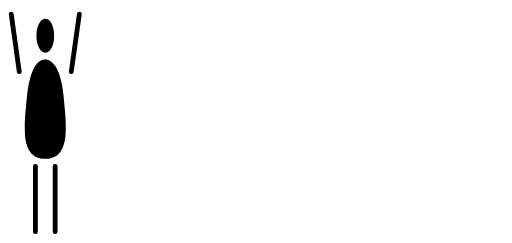
t = 0.00 s
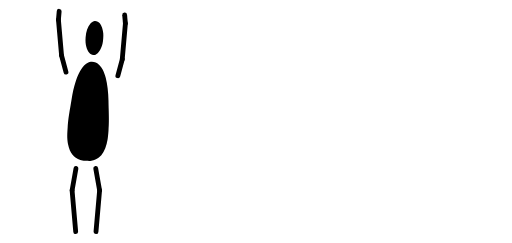
t = 0.25 s
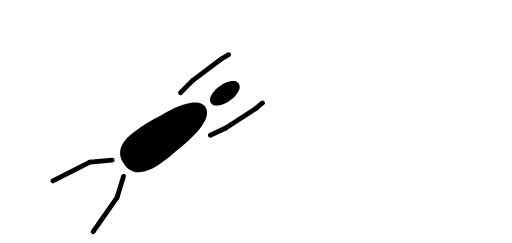
t = 0.53 s
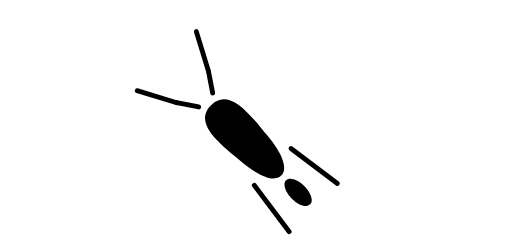
t = 0.77 s
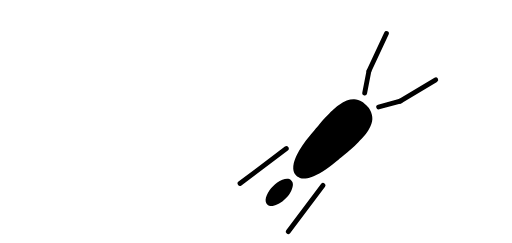
t = 1.02 s
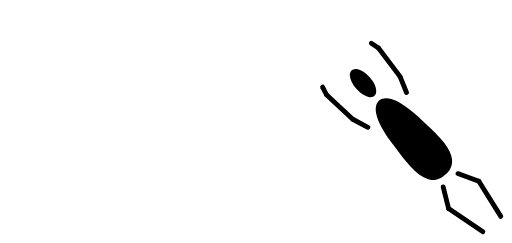
t = 1.30 s

The animated SVG that drew these frames (rendered in a browser with its animation timeline set to each time). Animation: 11 SMIL elements (animate=11); one cycle of 1.54 s, repeats indefinitely.

<svg width="934" height="443" viewBox="-34 -85 2335 1108" fill="none" xmlns="http://www.w3.org/2000/svg">
<g fill="black">
  <g id="cuadro-1" visibility="visible"><animate attributeName="visibility" calcMode="discrete" dur="1.54s" repeatCount="indefinite" values="visible;hidden" keyTimes="0;0.09090909090909091"/><g id="muneco">
    <g id="torso"><path id="cabeza" d="M165.172 1.10084C159.372 3.20083 153.472 7.70083 149.872 12.7008C137.972 28.9008 132.172 50.4008 132.172 78.2008C132.172 95.0008 133.972 106.901 138.672 120.601C141.972 130.601 148.172 141.401 153.572 146.801C159.572 152.801 164.872 155.101 172.472 155.101C177.172 155.101 180.072 154.501 182.972 153.001C196.172 146.101 206.572 127.101 211.172 101.401C213.272 89.3008 213.272 66.4008 211.172 53.5008C208.172 36.1008 201.472 19.8008 193.172 10.2008C186.072 1.90084 173.672 -2.09916 165.172 1.10084Z"/><path id="cuerpo" d="M163.472 187.001C160.472 187.701 155.472 189.501 152.472 191.101C139.572 197.601 128.072 211.301 117.972 232.101C110.472 247.501 105.772 261.201 100.472 283.201C94.4725 308.001 90.8725 331.201 87.9725 364.201C87.1725 373.501 85.5725 389.701 84.5725 400.201C80.2725 440.801 79.0725 461.001 79.0725 492.701C78.9725 531.501 80.6725 547.901 86.9725 571.401C91.5725 588.401 99.7725 604.401 109.072 614.701C118.172 624.701 131.872 632.701 146.972 636.801C153.772 638.701 157.572 639.001 172.472 639.001C187.172 639.001 191.272 638.701 197.972 636.901C209.572 633.801 222.772 626.801 230.672 619.701C245.772 606.101 256.472 583.601 261.872 554.201C265.072 537.201 265.972 523.901 265.972 493.701C265.872 461.601 265.172 449.801 260.472 401.201C258.872 384.701 257.072 365.601 256.472 358.701C253.172 320.901 245.972 283.001 236.972 256.201C232.772 243.901 225.472 227.801 219.872 218.501C211.272 204.301 197.772 192.201 186.272 188.301C179.672 186.101 169.872 185.501 163.472 187.001Z"/></g>
    <path id="brazo-izq-1" d="M64.89 240.47L28.01 -21.95A11 11 0 0 0 6.23 -18.89L43.11 243.53A11 11 0 0 0 64.89 240.47Z"/>
    <path id="brazo-der-1" d="M301.89 243.53L338.77 -18.89A11 11 0 0 0 316.99 -21.95L280.11 240.47A11 11 0 0 0 301.89 243.53Z"/>
    <path id="pierna-izq-1" d="M116.5 673.5L116.5 971.5A11 11 0 0 0 138.5 971.5L138.5 673.5A11 11 0 0 0 116.5 673.5Z"/>
    <path id="pierna-der-1" d="M206.5 673.5L206.5 971.5A11 11 0 0 0 228.5 971.5L228.5 673.5A11 11 0 0 0 206.5 673.5Z"/>
  </g></g>
<g id="cuadro-2" visibility="hidden"><animate attributeName="visibility" calcMode="discrete" dur="1.54s" repeatCount="indefinite" values="hidden;visible;hidden" keyTimes="0;0.09090909090909091;0.18181818181818182"/><g id="muneco" transform="translate(185 9.268811253414924)">
    <g id="torso" transform="rotate(4 172.5 639)"><path id="cabeza" d="M165.172 1.10084C159.372 3.20083 153.472 7.70083 149.872 12.7008C137.972 28.9008 132.172 50.4008 132.172 78.2008C132.172 95.0008 133.972 106.901 138.672 120.601C141.972 130.601 148.172 141.401 153.572 146.801C159.572 152.801 164.872 155.101 172.472 155.101C177.172 155.101 180.072 154.501 182.972 153.001C196.172 146.101 206.572 127.101 211.172 101.401C213.272 89.3008 213.272 66.4008 211.172 53.5008C208.172 36.1008 201.472 19.8008 193.172 10.2008C186.072 1.90084 173.672 -2.09916 165.172 1.10084Z"/><path id="cuerpo" d="M163.472 187.001C160.472 187.701 155.472 189.501 152.472 191.101C139.572 197.601 128.072 211.301 117.972 232.101C110.472 247.501 105.772 261.201 100.472 283.201C94.4725 308.001 90.8725 331.201 87.9725 364.201C87.1725 373.501 85.5725 389.701 84.5725 400.201C80.2725 440.801 79.0725 461.001 79.0725 492.701C78.9725 531.501 80.6725 547.901 86.9725 571.401C91.5725 588.401 99.7725 604.401 109.072 614.701C118.172 624.701 131.872 632.701 146.972 636.801C153.772 638.701 157.572 639.001 172.472 639.001C187.172 639.001 191.272 638.701 197.972 636.901C209.572 633.801 222.772 626.801 230.672 619.701C245.772 606.101 256.472 583.601 261.872 554.201C265.072 537.201 265.972 523.901 265.972 493.701C265.872 461.601 265.172 449.801 260.472 401.201C258.872 384.701 257.072 365.601 256.472 358.701C253.172 320.901 245.972 283.001 236.972 256.201C232.772 243.901 225.472 227.801 219.872 218.501C211.272 204.301 197.772 192.201 186.272 188.301C179.672 186.101 169.872 185.501 163.472 187.001Z"/></g>
    <path id="brazo-izq-1" d="M92.61 231.85L72.42 156.51A11 11 0 0 0 51.17 162.21L71.36 237.55A11 11 0 0 0 92.61 231.85Z"/>
    <path id="brazo-izq-2" d="M72.75 158.4L58.46 -4.98A11 11 0 0 0 36.54 -3.06L50.84 160.32A11 11 0 0 0 72.75 158.4Z"/>
    <path id="brazo-izq-3" d="M58.46 -3.06L61.86 -41.91A11 11 0 0 0 39.94 -43.83L36.54 -4.98A11 11 0 0 0 58.46 -3.06Z"/>
    <path id="brazo-der-1" d="M329.03 254.08L349.22 178.74A11 11 0 0 0 327.97 173.04L307.78 248.39A11 11 0 0 0 329.03 254.08Z"/>
    <path id="brazo-der-2" d="M349.55 176.85L363.84 13.47A11 11 0 0 0 341.93 11.56L327.63 174.93A11 11 0 0 0 349.55 176.85Z"/>
    <path id="brazo-der-3" d="M363.84 11.56L360.45 -27.3A11 11 0 0 0 338.53 -25.38L341.93 13.47A11 11 0 0 0 363.84 11.56Z"/>
    <path id="pierna-izq-1" d="M116.67 671.59L98.96 772.04A11 11 0 0 0 120.62 775.86L138.33 675.41A11 11 0 0 0 116.67 671.59Z"/>
    <path id="pierna-izq-2" d="M98.83 774.91L115.3 963.19A11 11 0 0 0 137.22 961.27L120.75 772.99A11 11 0 0 0 98.83 774.91Z"/>
    <path id="pierna-der-1" d="M206.67 675.41L224.38 775.86A11 11 0 0 0 246.04 772.04L228.33 671.59A11 11 0 0 0 206.67 675.41Z"/>
    <path id="pierna-der-2" d="M224.25 772.99L207.78 961.27A11 11 0 0 0 229.7 963.19L246.17 774.91A11 11 0 0 0 224.25 772.99Z"/>
  </g></g>
<g id="cuadro-3" visibility="hidden"><animate attributeName="visibility" calcMode="discrete" dur="1.54s" repeatCount="indefinite" values="hidden;visible;hidden" keyTimes="0;0.18181818181818182;0.2727272727272727"/><g id="muneco" transform="translate(370 60.42687200261821) rotate(22 172.5 400)">
    <g id="torso" transform="rotate(5 172.5 639)"><path id="cabeza" d="M165.172 1.10084C159.372 3.20083 153.472 7.70083 149.872 12.7008C137.972 28.9008 132.172 50.4008 132.172 78.2008C132.172 95.0008 133.972 106.901 138.672 120.601C141.972 130.601 148.172 141.401 153.572 146.801C159.572 152.801 164.872 155.101 172.472 155.101C177.172 155.101 180.072 154.501 182.972 153.001C196.172 146.101 206.572 127.101 211.172 101.401C213.272 89.3008 213.272 66.4008 211.172 53.5008C208.172 36.1008 201.472 19.8008 193.172 10.2008C186.072 1.90084 173.672 -2.09916 165.172 1.10084Z"/><path id="cuerpo" d="M163.472 187.001C160.472 187.701 155.472 189.501 152.472 191.101C139.572 197.601 128.072 211.301 117.972 232.101C110.472 247.501 105.772 261.201 100.472 283.201C94.4725 308.001 90.8725 331.201 87.9725 364.201C87.1725 373.501 85.5725 389.701 84.5725 400.201C80.2725 440.801 79.0725 461.001 79.0725 492.701C78.9725 531.501 80.6725 547.901 86.9725 571.401C91.5725 588.401 99.7725 604.401 109.072 614.701C118.172 624.701 131.872 632.701 146.972 636.801C153.772 638.701 157.572 639.001 172.472 639.001C187.172 639.001 191.272 638.701 197.972 636.901C209.572 633.801 222.772 626.801 230.672 619.701C245.772 606.101 256.472 583.601 261.872 554.201C265.072 537.201 265.972 523.901 265.972 493.701C265.872 461.601 265.172 449.801 260.472 401.201C258.872 384.701 257.072 365.601 256.472 358.701C253.172 320.901 245.972 283.001 236.972 256.201C232.772 243.901 225.472 227.801 219.872 218.501C211.272 204.301 197.772 192.201 186.272 188.301C179.672 186.101 169.872 185.501 163.472 187.001Z"/></g>
    <path id="brazo-izq-1" d="M99.39 229.42L72.71 156.12A11 11 0 0 0 52.04 163.65L78.72 236.94A11 11 0 0 0 99.39 229.42Z"/>
    <path id="brazo-izq-2" d="M73.33 158.93L59.04 -4.45A11 11 0 0 0 37.12 -2.53L51.42 160.85A11 11 0 0 0 73.33 158.93Z"/>
    <path id="brazo-izq-3" d="M58.91 -1.58L65.69 -39.99A11 11 0 0 0 44.02 -43.81L37.25 -5.4A11 11 0 0 0 58.91 -1.58Z"/>
    <path id="brazo-der-1" d="M335.49 257.6L362.16 184.3A11 11 0 0 0 341.49 176.78L314.81 250.08A11 11 0 0 0 335.49 257.6Z"/>
    <path id="brazo-der-2" d="M362.79 181.5L377.08 18.13A11 11 0 0 0 355.16 16.21L340.87 179.58A11 11 0 0 0 362.79 181.5Z"/>
    <path id="brazo-der-3" d="M376.95 15.26L370.18 -23.15A11 11 0 0 0 348.52 -19.33L355.29 19.08A11 11 0 0 0 376.95 15.26Z"/>
    <path id="pierna-izq-1" d="M117.53 668.85L74.42 761.29A11 11 0 0 0 94.36 770.59L137.47 678.15A11 11 0 0 0 117.53 668.85Z"/>
    <path id="pierna-izq-2" d="M73.56 767.85L106.38 953.98A11 11 0 0 0 128.05 950.16L95.23 764.03A11 11 0 0 0 73.56 767.85Z"/>
    <path id="pierna-der-1" d="M209.33 680.86L277.58 756.66A11 11 0 0 0 293.93 741.94L225.67 666.14A11 11 0 0 0 209.33 680.86Z"/>
    <path id="pierna-der-2" d="M275.29 745.9L216.89 925.65A11 11 0 0 0 237.81 932.45L296.21 752.7A11 11 0 0 0 275.29 745.9Z"/>
  </g></g>
<g id="cuadro-4" visibility="hidden"><animate attributeName="visibility" calcMode="discrete" dur="1.54s" repeatCount="indefinite" values="hidden;visible;hidden" keyTimes="0;0.2727272727272727;0.36363636363636365"/><g id="muneco" transform="translate(555 125.4021811861353) rotate(55 172.5 400)">
    <g id="torso"><path id="cabeza" d="M165.172 1.10084C159.372 3.20083 153.472 7.70083 149.872 12.7008C137.972 28.9008 132.172 50.4008 132.172 78.2008C132.172 95.0008 133.972 106.901 138.672 120.601C141.972 130.601 148.172 141.401 153.572 146.801C159.572 152.801 164.872 155.101 172.472 155.101C177.172 155.101 180.072 154.501 182.972 153.001C196.172 146.101 206.572 127.101 211.172 101.401C213.272 89.3008 213.272 66.4008 211.172 53.5008C208.172 36.1008 201.472 19.8008 193.172 10.2008C186.072 1.90084 173.672 -2.09916 165.172 1.10084Z"/><path id="cuerpo" d="M163.472 187.001C160.472 187.701 155.472 189.501 152.472 191.101C139.572 197.601 128.072 211.301 117.972 232.101C110.472 247.501 105.772 261.201 100.472 283.201C94.4725 308.001 90.8725 331.201 87.9725 364.201C87.1725 373.501 85.5725 389.701 84.5725 400.201C80.2725 440.801 79.0725 461.001 79.0725 492.701C78.9725 531.501 80.6725 547.901 86.9725 571.401C91.5725 588.401 99.7725 604.401 109.072 614.701C118.172 624.701 131.872 632.701 146.972 636.801C153.772 638.701 157.572 639.001 172.472 639.001C187.172 639.001 191.272 638.701 197.972 636.901C209.572 633.801 222.772 626.801 230.672 619.701C245.772 606.101 256.472 583.601 261.872 554.201C265.072 537.201 265.972 523.901 265.972 493.701C265.872 461.601 265.172 449.801 260.472 401.201C258.872 384.701 257.072 365.601 256.472 358.701C253.172 320.901 245.972 283.001 236.972 256.201C232.772 243.901 225.472 227.801 219.872 218.501C211.272 204.301 197.772 192.201 186.272 188.301C179.672 186.101 169.872 185.501 163.472 187.001Z"/></g>
    <path id="brazo-izq-1" d="M64.83 240.09L51.29 163.27A11 11 0 0 0 29.62 167.1L43.17 243.91A11 11 0 0 0 64.83 240.09Z"/>
    <path id="brazo-izq-2" d="M51.45 164.8L45.73 0.9A11 11 0 0 0 23.74 1.67L29.46 165.57A11 11 0 0 0 51.45 164.8Z"/>
    <path id="brazo-izq-3" d="M45.69 2.24L49.09 -36.61A11 11 0 0 0 27.17 -38.53L23.77 0.33A11 11 0 0 0 45.69 2.24Z"/>
    <path id="brazo-der-1" d="M301.83 243.91L315.38 167.1A11 11 0 0 0 293.71 163.27L280.17 240.09A11 11 0 0 0 301.83 243.91Z"/>
    <path id="brazo-der-2" d="M315.54 165.57L321.26 1.67A11 11 0 0 0 299.27 0.9L293.55 164.8A11 11 0 0 0 315.54 165.57Z"/>
    <path id="brazo-der-3" d="M321.23 0.33L317.83 -38.53A11 11 0 0 0 295.91 -36.61L299.31 2.24A11 11 0 0 0 321.23 0.33Z"/>
    <path id="pierna-izq-1" d="M117.97 668L66.97 756.33A11 11 0 0 0 86.03 767.33L137.03 679A11 11 0 0 0 117.97 668Z"/>
    <path id="pierna-izq-2" d="M65.61 760.3L39.3 947.46A11 11 0 0 0 61.09 950.53L87.39 763.37A11 11 0 0 0 65.61 760.3Z"/>
    <path id="pierna-der-1" d="M208.83 680.27L271.63 760.65A11 11 0 0 0 288.97 747.1L226.17 666.73A11 11 0 0 0 208.83 680.27Z"/>
    <path id="pierna-der-2" d="M269.96 757.64L334.6 935.24A11 11 0 0 0 355.28 927.72L290.63 750.11A11 11 0 0 0 269.96 757.64Z"/>
  </g></g>
<g id="cuadro-5" visibility="hidden"><animate attributeName="visibility" calcMode="discrete" dur="1.54s" repeatCount="indefinite" values="hidden;visible;hidden" keyTimes="0;0.36363636363636365;0.45454545454545453"/><g id="muneco" transform="translate(740 355.2482050560018) rotate(90 172.5 400)">
    <g id="torso"><path id="cabeza" d="M165.172 1.10084C159.372 3.20083 153.472 7.70083 149.872 12.7008C137.972 28.9008 132.172 50.4008 132.172 78.2008C132.172 95.0008 133.972 106.901 138.672 120.601C141.972 130.601 148.172 141.401 153.572 146.801C159.572 152.801 164.872 155.101 172.472 155.101C177.172 155.101 180.072 154.501 182.972 153.001C196.172 146.101 206.572 127.101 211.172 101.401C213.272 89.3008 213.272 66.4008 211.172 53.5008C208.172 36.1008 201.472 19.8008 193.172 10.2008C186.072 1.90084 173.672 -2.09916 165.172 1.10084Z"/><path id="cuerpo" d="M163.472 187.001C160.472 187.701 155.472 189.501 152.472 191.101C139.572 197.601 128.072 211.301 117.972 232.101C110.472 247.501 105.772 261.201 100.472 283.201C94.4725 308.001 90.8725 331.201 87.9725 364.201C87.1725 373.501 85.5725 389.701 84.5725 400.201C80.2725 440.801 79.0725 461.001 79.0725 492.701C78.9725 531.501 80.6725 547.901 86.9725 571.401C91.5725 588.401 99.7725 604.401 109.072 614.701C118.172 624.701 131.872 632.701 146.972 636.801C153.772 638.701 157.572 639.001 172.472 639.001C187.172 639.001 191.272 638.701 197.972 636.901C209.572 633.801 222.772 626.801 230.672 619.701C245.772 606.101 256.472 583.601 261.872 554.201C265.072 537.201 265.972 523.901 265.972 493.701C265.872 461.601 265.172 449.801 260.472 401.201C258.872 384.701 257.072 365.601 256.472 358.701C253.172 320.901 245.972 283.001 236.972 256.201C232.772 243.901 225.472 227.801 219.872 218.501C211.272 204.301 197.772 192.201 186.272 188.301C179.672 186.101 169.872 185.501 163.472 187.001Z"/></g>
    <path id="brazo-izq-1" d="M64.89 240.47L28.01 -21.95A11 11 0 0 0 6.23 -18.89L43.11 243.53A11 11 0 0 0 64.89 240.47Z"/>
    <path id="brazo-der-1" d="M301.89 243.53L338.77 -18.89A11 11 0 0 0 316.99 -21.95L280.11 240.47A11 11 0 0 0 301.89 243.53Z"/>
    <path id="pierna-izq-1" d="M118.6 667.03L58.65 749.55A11 11 0 0 0 76.45 762.49L136.4 679.97A11 11 0 0 0 118.6 667.03Z"/>
    <path id="pierna-izq-2" d="M58.02 750.52L-36.48 914.2A11 11 0 0 0 -17.43 925.2L77.07 761.52A11 11 0 0 0 58.02 750.52Z"/>
    <path id="pierna-der-1" d="M209.07 680.57L274.64 758.71A11 11 0 0 0 291.49 744.57L225.93 666.43A11 11 0 0 0 209.07 680.57Z"/>
    <path id="pierna-der-2" d="M273.94 757.79L379.63 914.48A11 11 0 0 0 397.87 902.17L292.18 745.49A11 11 0 0 0 273.94 757.79Z"/>
  </g></g>
<g id="cuadro-6" visibility="hidden"><animate attributeName="visibility" calcMode="discrete" dur="1.54s" repeatCount="indefinite" values="hidden;visible;hidden" keyTimes="0;0.45454545454545453;0.5454545454545454"/><g id="muneco" transform="translate(925 164.34656483938693) rotate(135 172.5 400)">
    <g id="torso"><path id="cabeza" d="M165.172 1.10084C159.372 3.20083 153.472 7.70083 149.872 12.7008C137.972 28.9008 132.172 50.4008 132.172 78.2008C132.172 95.0008 133.972 106.901 138.672 120.601C141.972 130.601 148.172 141.401 153.572 146.801C159.572 152.801 164.872 155.101 172.472 155.101C177.172 155.101 180.072 154.501 182.972 153.001C196.172 146.101 206.572 127.101 211.172 101.401C213.272 89.3008 213.272 66.4008 211.172 53.5008C208.172 36.1008 201.472 19.8008 193.172 10.2008C186.072 1.90084 173.672 -2.09916 165.172 1.10084Z"/><path id="cuerpo" d="M163.472 187.001C160.472 187.701 155.472 189.501 152.472 191.101C139.572 197.601 128.072 211.301 117.972 232.101C110.472 247.501 105.772 261.201 100.472 283.201C94.4725 308.001 90.8725 331.201 87.9725 364.201C87.1725 373.501 85.5725 389.701 84.5725 400.201C80.2725 440.801 79.0725 461.001 79.0725 492.701C78.9725 531.501 80.6725 547.901 86.9725 571.401C91.5725 588.401 99.7725 604.401 109.072 614.701C118.172 624.701 131.872 632.701 146.972 636.801C153.772 638.701 157.572 639.001 172.472 639.001C187.172 639.001 191.272 638.701 197.972 636.901C209.572 633.801 222.772 626.801 230.672 619.701C245.772 606.101 256.472 583.601 261.872 554.201C265.072 537.201 265.972 523.901 265.972 493.701C265.872 461.601 265.172 449.801 260.472 401.201C258.872 384.701 257.072 365.601 256.472 358.701C253.172 320.901 245.972 283.001 236.972 256.201C232.772 243.901 225.472 227.801 219.872 218.501C211.272 204.301 197.772 192.201 186.272 188.301C179.672 186.101 169.872 185.501 163.472 187.001Z"/></g>
    <path id="brazo-izq-1" d="M64.89 240.47L28.01 -21.95A11 11 0 0 0 6.23 -18.89L43.11 243.53A11 11 0 0 0 64.89 240.47Z"/>
    <path id="brazo-der-1" d="M301.89 243.53L338.77 -18.89A11 11 0 0 0 316.99 -21.95L280.11 240.47A11 11 0 0 0 301.89 243.53Z"/>
    <path id="pierna-izq-1" d="M118.38 667.35L61.34 751.91A11 11 0 0 0 79.58 764.21L136.62 679.65A11 11 0 0 0 118.38 667.35Z"/>
    <path id="pierna-izq-2" d="M60.75 752.9L-27.98 919.77A11 11 0 0 0 -8.56 930.1L80.17 763.23A11 11 0 0 0 60.75 752.9Z"/>
    <path id="pierna-der-1" d="M208.38 679.65L265.42 764.21A11 11 0 0 0 283.66 751.91L226.62 667.35A11 11 0 0 0 208.38 679.65Z"/>
    <path id="pierna-der-2" d="M264.83 763.23L353.56 930.1A11 11 0 0 0 372.98 919.77L284.25 752.9A11 11 0 0 0 264.83 763.23Z"/>
  </g></g>
<g id="cuadro-7" visibility="hidden"><animate attributeName="visibility" calcMode="discrete" dur="1.54s" repeatCount="indefinite" values="hidden;visible;hidden" keyTimes="0;0.5454545454545454;0.6363636363636364"/><g id="muneco" transform="translate(1110 151.07896178348392) rotate(180 172.5 400)">
    <g id="torso"><path id="cabeza" d="M165.172 1.10084C159.372 3.20083 153.472 7.70083 149.872 12.7008C137.972 28.9008 132.172 50.4008 132.172 78.2008C132.172 95.0008 133.972 106.901 138.672 120.601C141.972 130.601 148.172 141.401 153.572 146.801C159.572 152.801 164.872 155.101 172.472 155.101C177.172 155.101 180.072 154.501 182.972 153.001C196.172 146.101 206.572 127.101 211.172 101.401C213.272 89.3008 213.272 66.4008 211.172 53.5008C208.172 36.1008 201.472 19.8008 193.172 10.2008C186.072 1.90084 173.672 -2.09916 165.172 1.10084Z"/><path id="cuerpo" d="M163.472 187.001C160.472 187.701 155.472 189.501 152.472 191.101C139.572 197.601 128.072 211.301 117.972 232.101C110.472 247.501 105.772 261.201 100.472 283.201C94.4725 308.001 90.8725 331.201 87.9725 364.201C87.1725 373.501 85.5725 389.701 84.5725 400.201C80.2725 440.801 79.0725 461.001 79.0725 492.701C78.9725 531.501 80.6725 547.901 86.9725 571.401C91.5725 588.401 99.7725 604.401 109.072 614.701C118.172 624.701 131.872 632.701 146.972 636.801C153.772 638.701 157.572 639.001 172.472 639.001C187.172 639.001 191.272 638.701 197.972 636.901C209.572 633.801 222.772 626.801 230.672 619.701C245.772 606.101 256.472 583.601 261.872 554.201C265.072 537.201 265.972 523.901 265.972 493.701C265.872 461.601 265.172 449.801 260.472 401.201C258.872 384.701 257.072 365.601 256.472 358.701C253.172 320.901 245.972 283.001 236.972 256.201C232.772 243.901 225.472 227.801 219.872 218.501C211.272 204.301 197.772 192.201 186.272 188.301C179.672 186.101 169.872 185.501 163.472 187.001Z"/></g>
    <path id="brazo-izq-1" d="M64.89 240.47L28.01 -21.95A11 11 0 0 0 6.23 -18.89L43.11 243.53A11 11 0 0 0 64.89 240.47Z"/>
    <path id="brazo-der-1" d="M301.89 243.53L338.77 -18.89A11 11 0 0 0 316.99 -21.95L280.11 240.47A11 11 0 0 0 301.89 243.53Z"/>
    <path id="pierna-izq-1" d="M117.97 668L66.97 756.33A11 11 0 0 0 86.03 767.33L137.03 679A11 11 0 0 0 117.97 668Z"/>
    <path id="pierna-izq-2" d="M66.61 757.01L-16.24 926.88A11 11 0 0 0 3.53 936.53L86.39 766.66A11 11 0 0 0 66.61 757.01Z"/>
    <path id="pierna-der-1" d="M207.97 679L258.97 767.33A11 11 0 0 0 278.03 756.33L227.03 668A11 11 0 0 0 207.97 679Z"/>
    <path id="pierna-der-2" d="M258.61 766.66L341.47 936.53A11 11 0 0 0 361.24 926.88L278.39 757.01A11 11 0 0 0 258.61 766.66Z"/>
  </g></g>
<g id="cuadro-8" visibility="hidden"><animate attributeName="visibility" calcMode="discrete" dur="1.54s" repeatCount="indefinite" values="hidden;visible;hidden" keyTimes="0;0.6363636363636364;0.7272727272727273"/><g id="muneco" transform="translate(1295 164.34656483938693) rotate(225 172.5 400)">
    <g id="torso"><path id="cabeza" d="M165.172 1.10084C159.372 3.20083 153.472 7.70083 149.872 12.7008C137.972 28.9008 132.172 50.4008 132.172 78.2008C132.172 95.0008 133.972 106.901 138.672 120.601C141.972 130.601 148.172 141.401 153.572 146.801C159.572 152.801 164.872 155.101 172.472 155.101C177.172 155.101 180.072 154.501 182.972 153.001C196.172 146.101 206.572 127.101 211.172 101.401C213.272 89.3008 213.272 66.4008 211.172 53.5008C208.172 36.1008 201.472 19.8008 193.172 10.2008C186.072 1.90084 173.672 -2.09916 165.172 1.10084Z"/><path id="cuerpo" d="M163.472 187.001C160.472 187.701 155.472 189.501 152.472 191.101C139.572 197.601 128.072 211.301 117.972 232.101C110.472 247.501 105.772 261.201 100.472 283.201C94.4725 308.001 90.8725 331.201 87.9725 364.201C87.1725 373.501 85.5725 389.701 84.5725 400.201C80.2725 440.801 79.0725 461.001 79.0725 492.701C78.9725 531.501 80.6725 547.901 86.9725 571.401C91.5725 588.401 99.7725 604.401 109.072 614.701C118.172 624.701 131.872 632.701 146.972 636.801C153.772 638.701 157.572 639.001 172.472 639.001C187.172 639.001 191.272 638.701 197.972 636.901C209.572 633.801 222.772 626.801 230.672 619.701C245.772 606.101 256.472 583.601 261.872 554.201C265.072 537.201 265.972 523.901 265.972 493.701C265.872 461.601 265.172 449.801 260.472 401.201C258.872 384.701 257.072 365.601 256.472 358.701C253.172 320.901 245.972 283.001 236.972 256.201C232.772 243.901 225.472 227.801 219.872 218.501C211.272 204.301 197.772 192.201 186.272 188.301C179.672 186.101 169.872 185.501 163.472 187.001Z"/></g>
    <path id="brazo-izq-1" d="M64.89 240.47L28.01 -21.95A11 11 0 0 0 6.23 -18.89L43.11 243.53A11 11 0 0 0 64.89 240.47Z"/>
    <path id="brazo-der-1" d="M301.89 243.53L338.77 -18.89A11 11 0 0 0 316.99 -21.95L280.11 240.47A11 11 0 0 0 301.89 243.53Z"/>
    <path id="pierna-izq-1" d="M117.97 668L66.97 756.33A11 11 0 0 0 86.03 767.33L137.03 679A11 11 0 0 0 117.97 668Z"/>
    <path id="pierna-izq-2" d="M65.83 759.17L20.1 942.56A11 11 0 0 0 41.45 947.88L87.17 764.5A11 11 0 0 0 65.83 759.17Z"/>
    <path id="pierna-der-1" d="M208.38 679.65L265.42 764.21A11 11 0 0 0 283.66 751.91L226.62 667.35A11 11 0 0 0 208.38 679.65Z"/>
    <path id="pierna-der-2" d="M264.2 761.82L328.84 939.43A11 11 0 0 0 349.52 931.9L284.87 754.3A11 11 0 0 0 264.2 761.82Z"/>
  </g></g>
<g id="cuadro-9" visibility="hidden"><animate attributeName="visibility" calcMode="discrete" dur="1.54s" repeatCount="indefinite" values="hidden;visible;hidden" keyTimes="0;0.7272727272727273;0.8181818181818182"/><g id="muneco" transform="translate(1480 433.7319246827692) rotate(270 172.5 400)">
    <g id="torso"><path id="cabeza" d="M165.172 1.10084C159.372 3.20083 153.472 7.70083 149.872 12.7008C137.972 28.9008 132.172 50.4008 132.172 78.2008C132.172 95.0008 133.972 106.901 138.672 120.601C141.972 130.601 148.172 141.401 153.572 146.801C159.572 152.801 164.872 155.101 172.472 155.101C177.172 155.101 180.072 154.501 182.972 153.001C196.172 146.101 206.572 127.101 211.172 101.401C213.272 89.3008 213.272 66.4008 211.172 53.5008C208.172 36.1008 201.472 19.8008 193.172 10.2008C186.072 1.90084 173.672 -2.09916 165.172 1.10084Z"/><path id="cuerpo" d="M163.472 187.001C160.472 187.701 155.472 189.501 152.472 191.101C139.572 197.601 128.072 211.301 117.972 232.101C110.472 247.501 105.772 261.201 100.472 283.201C94.4725 308.001 90.8725 331.201 87.9725 364.201C87.1725 373.501 85.5725 389.701 84.5725 400.201C80.2725 440.801 79.0725 461.001 79.0725 492.701C78.9725 531.501 80.6725 547.901 86.9725 571.401C91.5725 588.401 99.7725 604.401 109.072 614.701C118.172 624.701 131.872 632.701 146.972 636.801C153.772 638.701 157.572 639.001 172.472 639.001C187.172 639.001 191.272 638.701 197.972 636.901C209.572 633.801 222.772 626.801 230.672 619.701C245.772 606.101 256.472 583.601 261.872 554.201C265.072 537.201 265.972 523.901 265.972 493.701C265.872 461.601 265.172 449.801 260.472 401.201C258.872 384.701 257.072 365.601 256.472 358.701C253.172 320.901 245.972 283.001 236.972 256.201C232.772 243.901 225.472 227.801 219.872 218.501C211.272 204.301 197.772 192.201 186.272 188.301C179.672 186.101 169.872 185.501 163.472 187.001Z"/></g>
    <path id="brazo-izq-1" d="M64.83 240.09L51.29 163.27A11 11 0 0 0 29.62 167.1L43.17 243.91A11 11 0 0 0 64.83 240.09Z"/>
    <path id="brazo-izq-2" d="M51.45 164.8L45.73 0.9A11 11 0 0 0 23.74 1.67L29.46 165.57A11 11 0 0 0 51.45 164.8Z"/>
    <path id="brazo-izq-3" d="M45.67 2.43L49.75 -36.35A11 11 0 0 0 27.87 -38.65L23.79 0.14A11 11 0 0 0 45.67 2.43Z"/>
    <path id="brazo-der-1" d="M301.83 243.91L315.38 167.1A11 11 0 0 0 293.71 163.27L280.17 240.09A11 11 0 0 0 301.83 243.91Z"/>
    <path id="brazo-der-2" d="M315.54 165.57L321.26 1.67A11 11 0 0 0 299.27 0.9L293.55 164.8A11 11 0 0 0 315.54 165.57Z"/>
    <path id="brazo-der-3" d="M321.21 0.14L317.13 -38.65A11 11 0 0 0 295.25 -36.35L299.33 2.43A11 11 0 0 0 321.21 0.14Z"/>
    <path id="pierna-izq-1" d="M118.38 667.35L61.34 751.91A11 11 0 0 0 79.58 764.21L136.62 679.65A11 11 0 0 0 118.38 667.35Z"/>
    <path id="pierna-izq-2" d="M59.52 759.21L79.28 947.18A11 11 0 0 0 101.16 944.88L81.4 756.91A11 11 0 0 0 59.52 759.21Z"/>
    <path id="pierna-der-1" d="M208.83 680.27L271.63 760.65A11 11 0 0 0 288.97 747.1L226.17 666.73A11 11 0 0 0 208.83 680.27Z"/>
    <path id="pierna-der-2" d="M269.36 755.03L289.11 942.99A11 11 0 0 0 310.99 940.69L291.24 752.73A11 11 0 0 0 269.36 755.03Z"/>
  </g></g>
<g id="cuadro-10" visibility="hidden"><animate attributeName="visibility" calcMode="discrete" dur="1.54s" repeatCount="indefinite" values="hidden;visible;hidden" keyTimes="0;0.8181818181818182;0.9090909090909091"/><g id="muneco" transform="translate(1665 133.48139010966133) rotate(318 172.5 400)">
    <g id="torso"><path id="cabeza" d="M165.172 1.10084C159.372 3.20083 153.472 7.70083 149.872 12.7008C137.972 28.9008 132.172 50.4008 132.172 78.2008C132.172 95.0008 133.972 106.901 138.672 120.601C141.972 130.601 148.172 141.401 153.572 146.801C159.572 152.801 164.872 155.101 172.472 155.101C177.172 155.101 180.072 154.501 182.972 153.001C196.172 146.101 206.572 127.101 211.172 101.401C213.272 89.3008 213.272 66.4008 211.172 53.5008C208.172 36.1008 201.472 19.8008 193.172 10.2008C186.072 1.90084 173.672 -2.09916 165.172 1.10084Z"/><path id="cuerpo" d="M163.472 187.001C160.472 187.701 155.472 189.501 152.472 191.101C139.572 197.601 128.072 211.301 117.972 232.101C110.472 247.501 105.772 261.201 100.472 283.201C94.4725 308.001 90.8725 331.201 87.9725 364.201C87.1725 373.501 85.5725 389.701 84.5725 400.201C80.2725 440.801 79.0725 461.001 79.0725 492.701C78.9725 531.501 80.6725 547.901 86.9725 571.401C91.5725 588.401 99.7725 604.401 109.072 614.701C118.172 624.701 131.872 632.701 146.972 636.801C153.772 638.701 157.572 639.001 172.472 639.001C187.172 639.001 191.272 638.701 197.972 636.901C209.572 633.801 222.772 626.801 230.672 619.701C245.772 606.101 256.472 583.601 261.872 554.201C265.072 537.201 265.972 523.901 265.972 493.701C265.872 461.601 265.172 449.801 260.472 401.201C258.872 384.701 257.072 365.601 256.472 358.701C253.172 320.901 245.972 283.001 236.972 256.201C232.772 243.901 225.472 227.801 219.872 218.501C211.272 204.301 197.772 192.201 186.272 188.301C179.672 186.101 169.872 185.501 163.472 187.001Z"/></g>
    <path id="brazo-izq-1" d="M64.34 238.24L37.66 164.94A11 11 0 0 0 16.99 172.47L43.66 245.76A11 11 0 0 0 64.34 238.24Z"/>
    <path id="brazo-izq-2" d="M38.28 167.75L23.99 4.37A11 11 0 0 0 2.07 6.29L16.36 169.66A11 11 0 0 0 38.28 167.75Z"/>
    <path id="brazo-izq-3" d="M23.65 8.18L33.75 -29.5A11 11 0 0 0 12.5 -35.19L2.4 2.48A11 11 0 0 0 23.65 8.18Z"/>
    <path id="brazo-der-1" d="M301.34 245.76L328.01 172.47A11 11 0 0 0 307.34 164.94L280.66 238.24A11 11 0 0 0 301.34 245.76Z"/>
    <path id="brazo-der-2" d="M328.64 169.66L342.93 6.29A11 11 0 0 0 321.01 4.37L306.72 167.75A11 11 0 0 0 328.64 169.66Z"/>
    <path id="brazo-der-3" d="M342.6 2.48L332.5 -35.19A11 11 0 0 0 311.25 -29.5L321.35 8.18A11 11 0 0 0 342.6 2.48Z"/>
    <path id="pierna-izq-1" d="M117.79 668.34L69.9 758.4A11 11 0 0 0 89.33 768.72L137.21 678.66A11 11 0 0 0 117.79 668.34Z"/>
    <path id="pierna-izq-2" d="M68.94 766.22L114.66 949.61A11 11 0 0 0 136.01 944.29L90.29 760.9A11 11 0 0 0 68.94 766.22Z"/>
    <path id="pierna-der-1" d="M207.79 678.66L255.67 768.72A11 11 0 0 0 275.1 758.4L227.21 668.34A11 11 0 0 0 207.79 678.66Z"/>
    <path id="pierna-der-2" d="M254.55 761.65L221.73 947.78A11 11 0 0 0 243.4 951.6L276.22 765.47A11 11 0 0 0 254.55 761.65Z"/>
  </g></g>
<g id="cuadro-11" visibility="hidden"><animate attributeName="visibility" calcMode="discrete" dur="1.54s" repeatCount="indefinite" values="hidden;visible" keyTimes="0;0.9090909090909091"/><g id="muneco" transform="translate(1850 18.55735029549851) rotate(360 172.5 400)">
    <g id="torso" transform="rotate(3 172.5 639)"><path id="cabeza" d="M165.172 1.10084C159.372 3.20083 153.472 7.70083 149.872 12.7008C137.972 28.9008 132.172 50.4008 132.172 78.2008C132.172 95.0008 133.972 106.901 138.672 120.601C141.972 130.601 148.172 141.401 153.572 146.801C159.572 152.801 164.872 155.101 172.472 155.101C177.172 155.101 180.072 154.501 182.972 153.001C196.172 146.101 206.572 127.101 211.172 101.401C213.272 89.3008 213.272 66.4008 211.172 53.5008C208.172 36.1008 201.472 19.8008 193.172 10.2008C186.072 1.90084 173.672 -2.09916 165.172 1.10084Z"/><path id="cuerpo" d="M163.472 187.001C160.472 187.701 155.472 189.501 152.472 191.101C139.572 197.601 128.072 211.301 117.972 232.101C110.472 247.501 105.772 261.201 100.472 283.201C94.4725 308.001 90.8725 331.201 87.9725 364.201C87.1725 373.501 85.5725 389.701 84.5725 400.201C80.2725 440.801 79.0725 461.001 79.0725 492.701C78.9725 531.501 80.6725 547.901 86.9725 571.401C91.5725 588.401 99.7725 604.401 109.072 614.701C118.172 624.701 131.872 632.701 146.972 636.801C153.772 638.701 157.572 639.001 172.472 639.001C187.172 639.001 191.272 638.701 197.972 636.901C209.572 633.801 222.772 626.801 230.672 619.701C245.772 606.101 256.472 583.601 261.872 554.201C265.072 537.201 265.972 523.901 265.972 493.701C265.872 461.601 265.172 449.801 260.472 401.201C258.872 384.701 257.072 365.601 256.472 358.701C253.172 320.901 245.972 283.001 236.972 256.201C232.772 243.901 225.472 227.801 219.872 218.501C211.272 204.301 197.772 192.201 186.272 188.301C179.672 186.101 169.872 185.501 163.472 187.001Z"/></g>
    <path id="brazo-izq-1" d="M84.47 230.84L45.47 163.29A11 11 0 0 0 26.41 174.29L65.41 241.84A11 11 0 0 0 84.47 230.84Z"/>
    <path id="brazo-izq-2" d="M46.77 166.88L18.29 5.37A11 11 0 0 0 -3.37 9.19L25.11 170.7A11 11 0 0 0 46.77 166.88Z"/>
    <path id="brazo-izq-3" d="M18.09 10.13L28.18 -27.54A11 11 0 0 0 6.93 -33.23L-3.16 4.44A11 11 0 0 0 18.09 10.13Z"/>
    <path id="brazo-der-1" d="M321.14 254.25L360.14 186.7A11 11 0 0 0 341.09 175.7L302.09 243.25A11 11 0 0 0 321.14 254.25Z"/>
    <path id="brazo-der-2" d="M361.45 183.11L389.93 21.6A11 11 0 0 0 368.26 17.78L339.78 179.29A11 11 0 0 0 361.45 183.11Z"/>
    <path id="brazo-der-3" d="M389.72 16.84L379.62 -20.83A11 11 0 0 0 358.37 -15.14L368.47 22.53A11 11 0 0 0 389.72 16.84Z"/>
    <path id="pierna-izq-1" d="M117.3 669.38L79.09 763.95A11 11 0 0 0 99.49 772.19L137.7 677.62A11 11 0 0 0 117.3 669.38Z"/>
    <path id="pierna-izq-2" d="M78.53 770.36L117.83 955.23A11 11 0 0 0 139.35 950.66L100.05 765.79A11 11 0 0 0 78.53 770.36Z"/>
    <path id="pierna-der-1" d="M207.3 677.62L245.51 772.19A11 11 0 0 0 265.91 763.95L227.7 669.38A11 11 0 0 0 207.3 677.62Z"/>
    <path id="pierna-der-2" d="M244.95 765.79L205.65 950.66A11 11 0 0 0 227.17 955.23L266.47 770.36A11 11 0 0 0 244.95 765.79Z"/>
  </g></g>

</g>
</svg>
